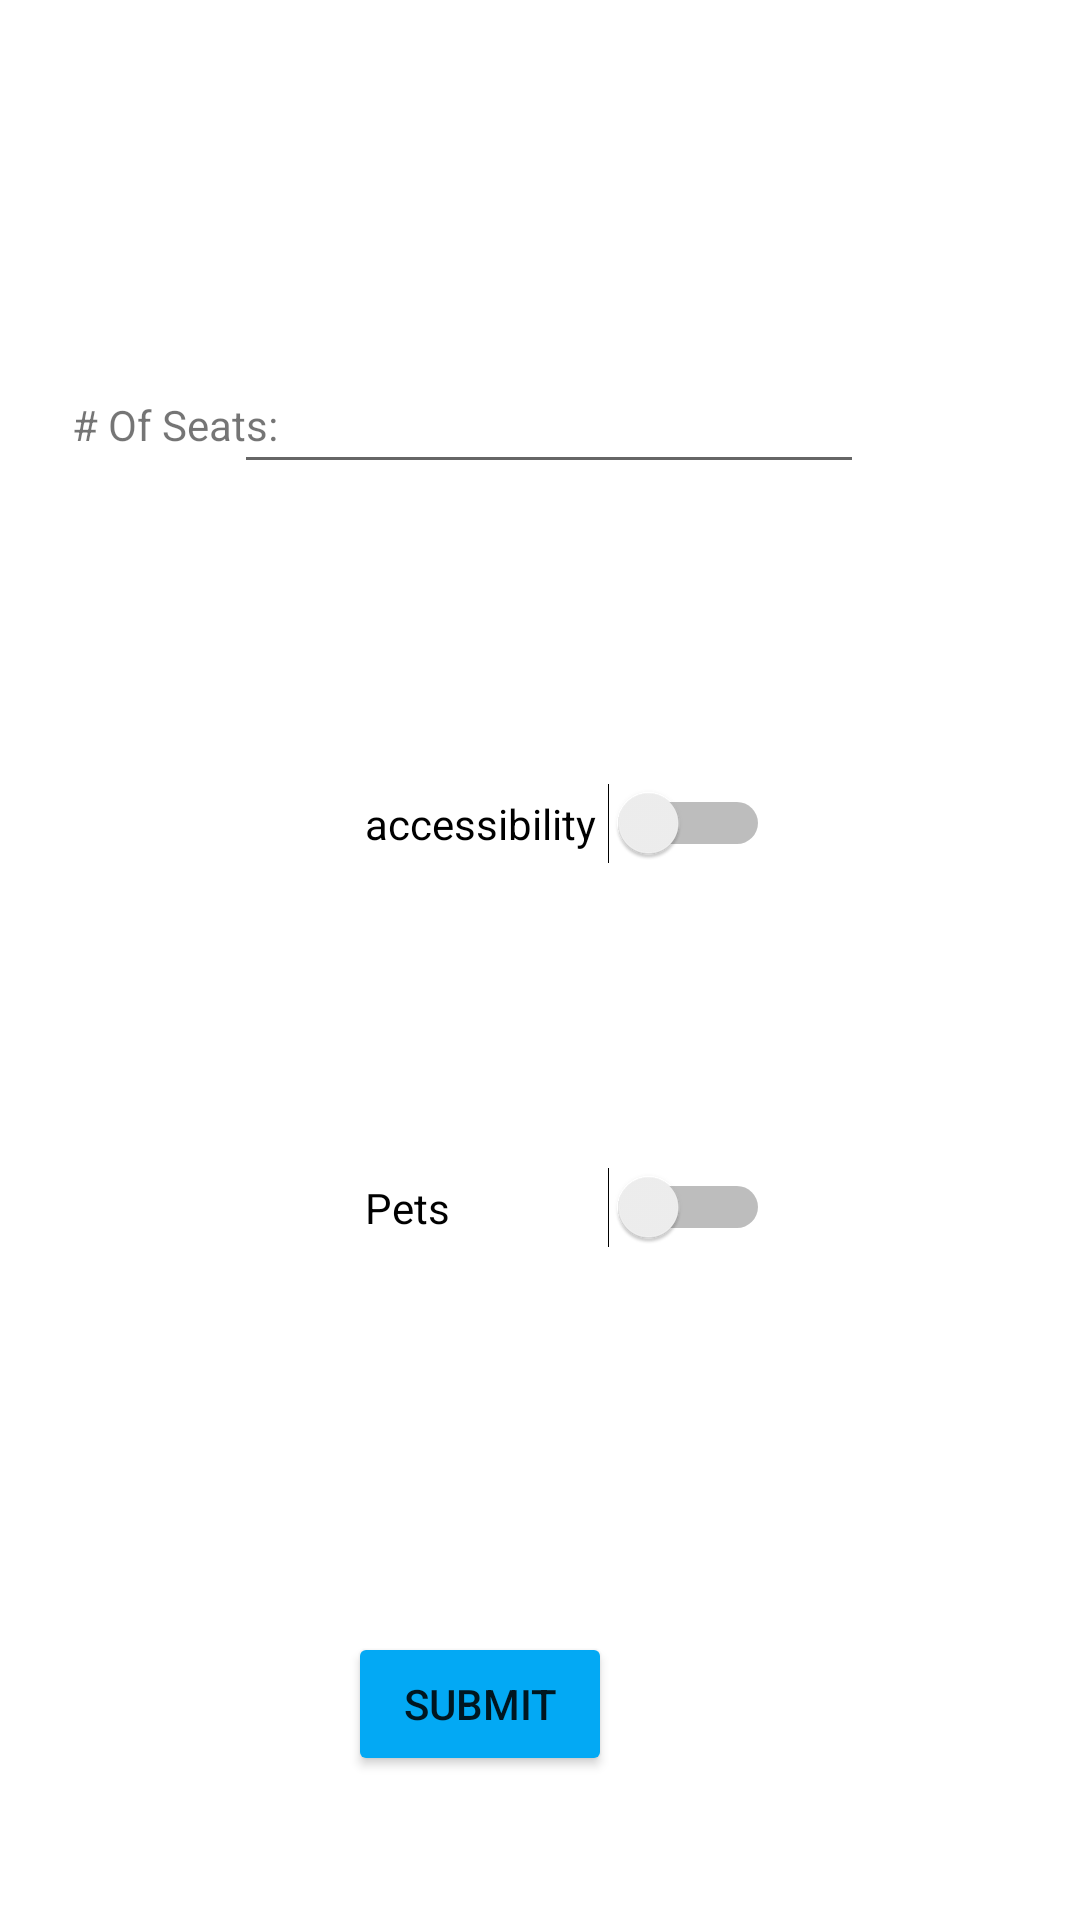

Here is an Android app screen rendered from its layout file. Give the layout XML and the strings, colors and styles it references.
<!-- AndroidManifest.xml: application theme Theme.JavaPoolRides -->
<!-- res/layout/activity_offer_ride_details.xml -->
<?xml version="1.0" encoding="utf-8"?>
<androidx.constraintlayout.widget.ConstraintLayout xmlns:android="http://schemas.android.com/apk/res/android"
    xmlns:app="http://schemas.android.com/apk/res-auto"
    xmlns:tools="http://schemas.android.com/tools"
    android:layout_width="match_parent"
    android:layout_height="match_parent"
    tools:context=".DriverRideActivities.OfferRideDetailsActivity">

    <androidx.constraintlayout.widget.ConstraintLayout
        android:layout_width="334dp"
        android:layout_height="334dp"
        android:layout_marginBottom="112dp"
        app:layout_constraintBottom_toBottomOf="parent"
        app:layout_constraintEnd_toEndOf="parent"
        app:layout_constraintHorizontal_bias="0.493"
        app:layout_constraintStart_toStartOf="parent"
        app:layout_constraintTop_toBottomOf="@+id/Destination"
        app:layout_constraintVertical_bias="0.513">

        <Switch
            android:id="@+id/accesDriverSwitch"
            android:layout_width="135dp"
            android:layout_height="83dp"
            android:layout_marginBottom="212dp"
            android:text="accessibility"
            app:layout_constraintBottom_toBottomOf="parent"
            app:layout_constraintEnd_toEndOf="parent"
            app:layout_constraintHorizontal_bias="0.547"
            app:layout_constraintStart_toStartOf="parent" />

        <Switch
            android:id="@+id/petFriendlyDriverSwitch"
            android:layout_width="135dp"
            android:layout_height="83dp"
            android:layout_marginBottom="84dp"
            android:text="Pets"
            app:layout_constraintBottom_toBottomOf="parent"
            app:layout_constraintEnd_toEndOf="parent"
            app:layout_constraintHorizontal_bias="0.547"
            app:layout_constraintStart_toStartOf="parent" />

    </androidx.constraintlayout.widget.ConstraintLayout>

    <EditText
        android:id="@+id/seats"
        android:layout_width="wrap_content"
        android:layout_height="wrap_content"
        android:layout_marginTop="120dp"
        android:layout_marginEnd="72dp"
        android:ems="10"
        android:inputType="number"
        app:layout_constraintEnd_toEndOf="parent"
        app:layout_constraintTop_toTopOf="parent" />

    <TextView
        android:id="@+id/textView4"
        android:layout_width="wrap_content"
        android:layout_height="wrap_content"
        android:layout_marginStart="24dp"
        android:layout_marginTop="132dp"
        android:text="# Of Seats:"
        app:layout_constraintStart_toStartOf="parent"
        app:layout_constraintTop_toTopOf="parent" />

    <Button
        android:id="@+id/button2"
        android:layout_width="wrap_content"
        android:layout_height="wrap_content"
        android:layout_marginEnd="156dp"
        android:layout_marginBottom="48dp"
        android:onClick="OfferRide"
        android:text="Submit"
        app:backgroundTint="#03A9F4"
        app:layout_constraintBottom_toBottomOf="parent"
        app:layout_constraintEnd_toEndOf="parent" />
</androidx.constraintlayout.widget.ConstraintLayout>
<!-- resources referenced by this layout -->
<resources>
  <style name="Theme.JavaPoolRides" parent="Theme.MaterialComponents.DayNight.DarkActionBar">
          
          <item name="colorPrimary">@color/purple_500</item>
          <item name="colorPrimaryVariant">@color/purple_700</item>
          <item name="colorOnPrimary">@color/white</item>
          
          <item name="colorSecondary">@color/teal_200</item>
          <item name="colorSecondaryVariant">@color/teal_700</item>
          <item name="colorOnSecondary">@color/black</item>
          
          <item name="android:statusBarColor" tools:targetApi="21">?attr/colorPrimaryVariant</item>
          
      </style>
  <!-- not gathered from this repository: default colours our renderer supplied (Android Studio template values) -->
  <color name="purple_500">#FF6200EE</color>
  <color name="purple_700">#FF3700B3</color>
  <color name="teal_200">#FF03DAC5</color>
  <color name="teal_700">#FF018786</color>
  <color name="black">#FF000000</color>
  <color name="white">#FFFFFFFF</color>
</resources>
